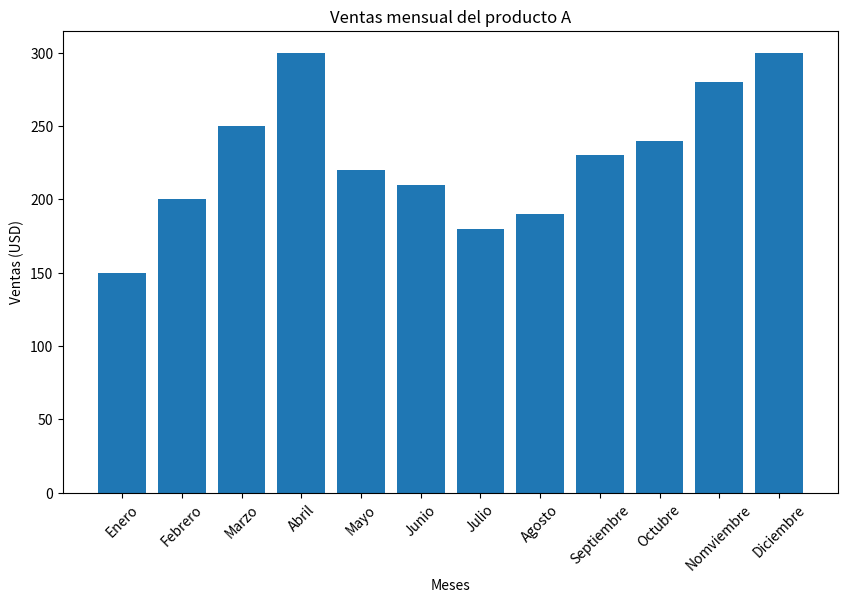
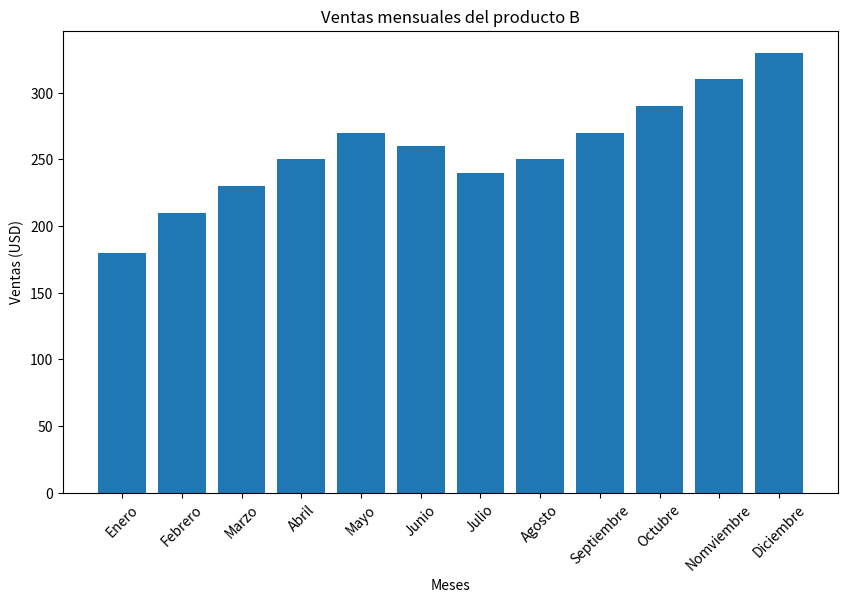
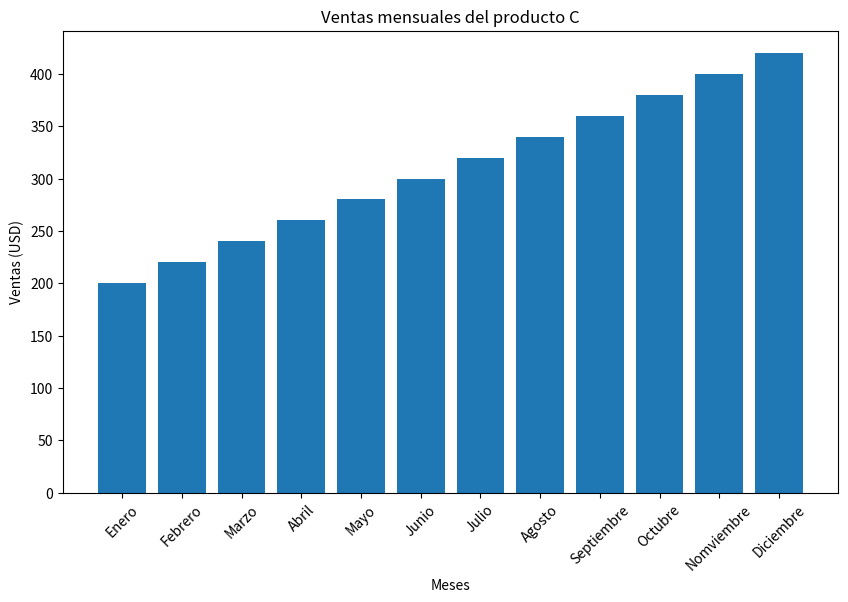
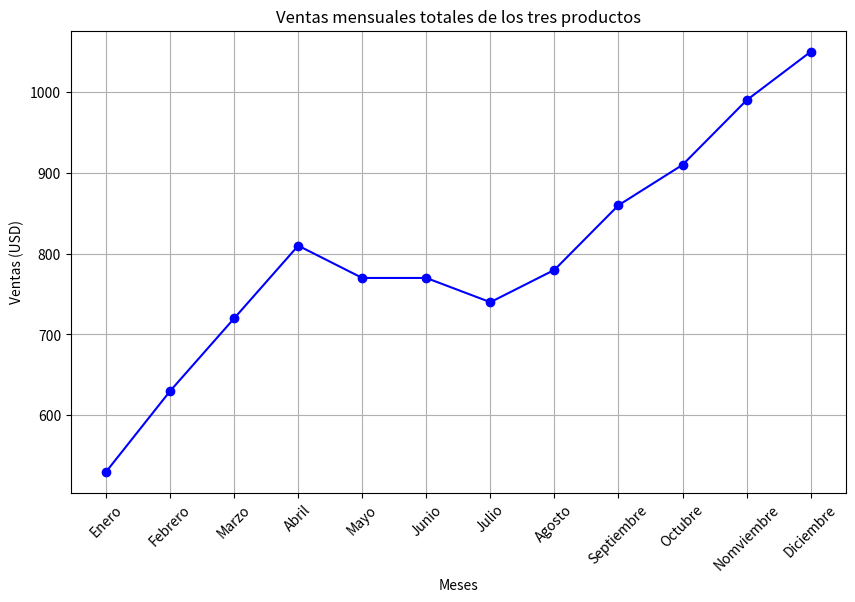
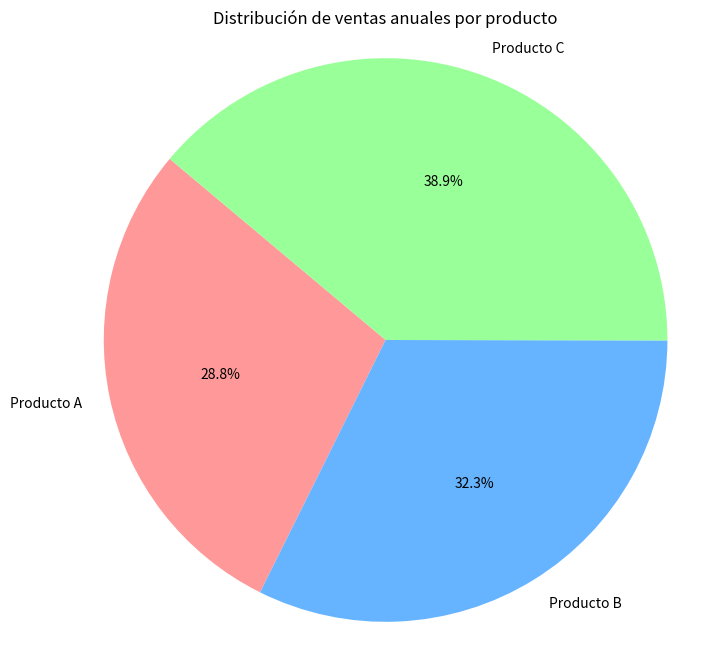
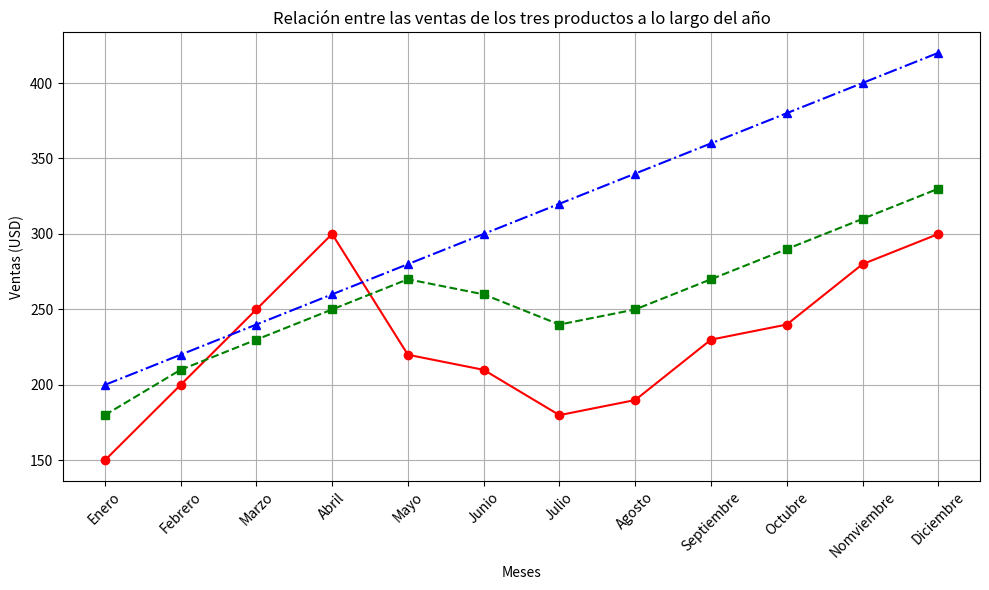

These figures' Python source, in order:
import numpy as np
import matplotlib.pyplot as plt

months = np.array(["Enero", "Febrero", "Marzo", "Abril", "Mayo", "Junio", "Julio", "Agosto", "Septiembre", "Octubre", "Nomviembre", "Diciembre"])
product_a = np.array([150, 200,250,300,220,210,180,190,230,240,280,300])
product_b = np.array([180, 210,230,250,270,260,240,250,270,290,310,330])
product_c = np.array([200, 220,240,260,280,300,320,340,360,380,400,420])

# Calcula el total de ventas por producto y por mes
total_sales_a = np.sum(product_a)
print("Total de ventas del producto A:", total_sales_a)

total_sales_b = np.sum(product_b)
print("Total de ventas del producto B:", total_sales_b)

total_sales_c = np.sum(product_c)
print("Total de ventas del producto C:", total_sales_c)

# Calcula el total de ventas por mes
total_sales_month = product_a + product_b + product_c
print("Total de ventas por mes:", total_sales_month)

# Calcula el promedio de ventas por mes
average_sales_month = np.mean(total_sales_month)
print("Promedio de ventas por mes:", average_sales_month)

# Encuentra el mes con las ventas más altas y más bajas
max_sales_month = np.max(total_sales_month)
print("Mes con las ventas más altas:", months[np.argmax(total_sales_month)], "con un total de:", max_sales_month, "USD")

min_sales_month = np.min(total_sales_month)
print("Mes con las ventas más bajas:", months[np.argmin(total_sales_month)], "con un total de:", min_sales_month, "USD")

# Calcula el producto más vendido en total
total_sales_products = np.array([total_sales_a, total_sales_b, total_sales_c])
best_selling_product = np.argmax(total_sales_products) + 1
if best_selling_product == 1:
    print("El producto más vendido anualmente es el producto A")
elif best_selling_product == 2:
    print("El producto más vendido anualmente es el producto B")
else:
    print("El producto más vendido anualmente es el producto C")

# Crea un gráfico de barras para visualizar las ventas mensuales por producto
plt.figure(figsize=(10, 6))
plt.bar(months, product_a, label='Producto A')
plt.title('Ventas mensual del producto A')
plt.xlabel('Meses')
plt.ylabel('Ventas (USD)')
plt.xticks(rotation=45)
plt.show()

plt.figure(figsize=(10, 6))
plt.bar(months, product_b, label='Producto B')
plt.title('Ventas mensuales del producto B')
plt.xlabel('Meses')
plt.ylabel('Ventas (USD)')
plt.xticks(rotation=45)
plt.show()

plt.figure(figsize=(10, 6))
plt.bar(months, product_c, label='Producto C')
plt.title('Ventas mensuales del producto C')
plt.xlabel('Meses')
plt.ylabel('Ventas (USD)')
plt.xticks(rotation=45)
plt.show()

# Crea un gráfico de líneas para visualizar las ventas mensuales totales
plt.figure(figsize=(10, 6))
plt.plot(months, total_sales_month, marker='o', linestyle='-', color='b')
plt.title('Ventas mensuales totales de los tres productos')
plt.xlabel('Meses')
plt.ylabel('Ventas (USD)')
plt.xticks(rotation=45)
plt.grid(True)
plt.show()

# Crea un gráfico de pastel para visualizar las ventas totales por producto
labels = ['Producto A', 'Producto B', 'Producto C']
sizes = [total_sales_a, total_sales_b, total_sales_c]
plt.figure(figsize=(8, 8))
plt.pie(sizes, labels=labels, autopct='%1.1f%%', startangle=140, colors=['#ff9999', '#66b3ff', '#99ff99'])
plt.axis('equal')
plt.title('Distribución de ventas anuales por producto')
plt.show()

# Crea un gráfico de líneas múltiples para visualizar la relación entre las ventas de los productos A, B y C mes a mes durante un año
plt.figure(figsize=(10, 6))
plt.plot(months, product_a, marker='o', linestyle='-', color='r', label='Producto A')
plt.plot(months, product_b, marker='s', linestyle='--', color='g', label='Producto B')
plt.plot(months, product_c, marker='^', linestyle='-.', color='b', label='Producto C')
plt.title('Relación entre las ventas de los tres productos a lo largo del año')
plt.xlabel('Meses')
plt.ylabel('Ventas (USD)')
plt.xticks(rotation=45)
plt.grid(True)
plt.tight_layout()
plt.show()